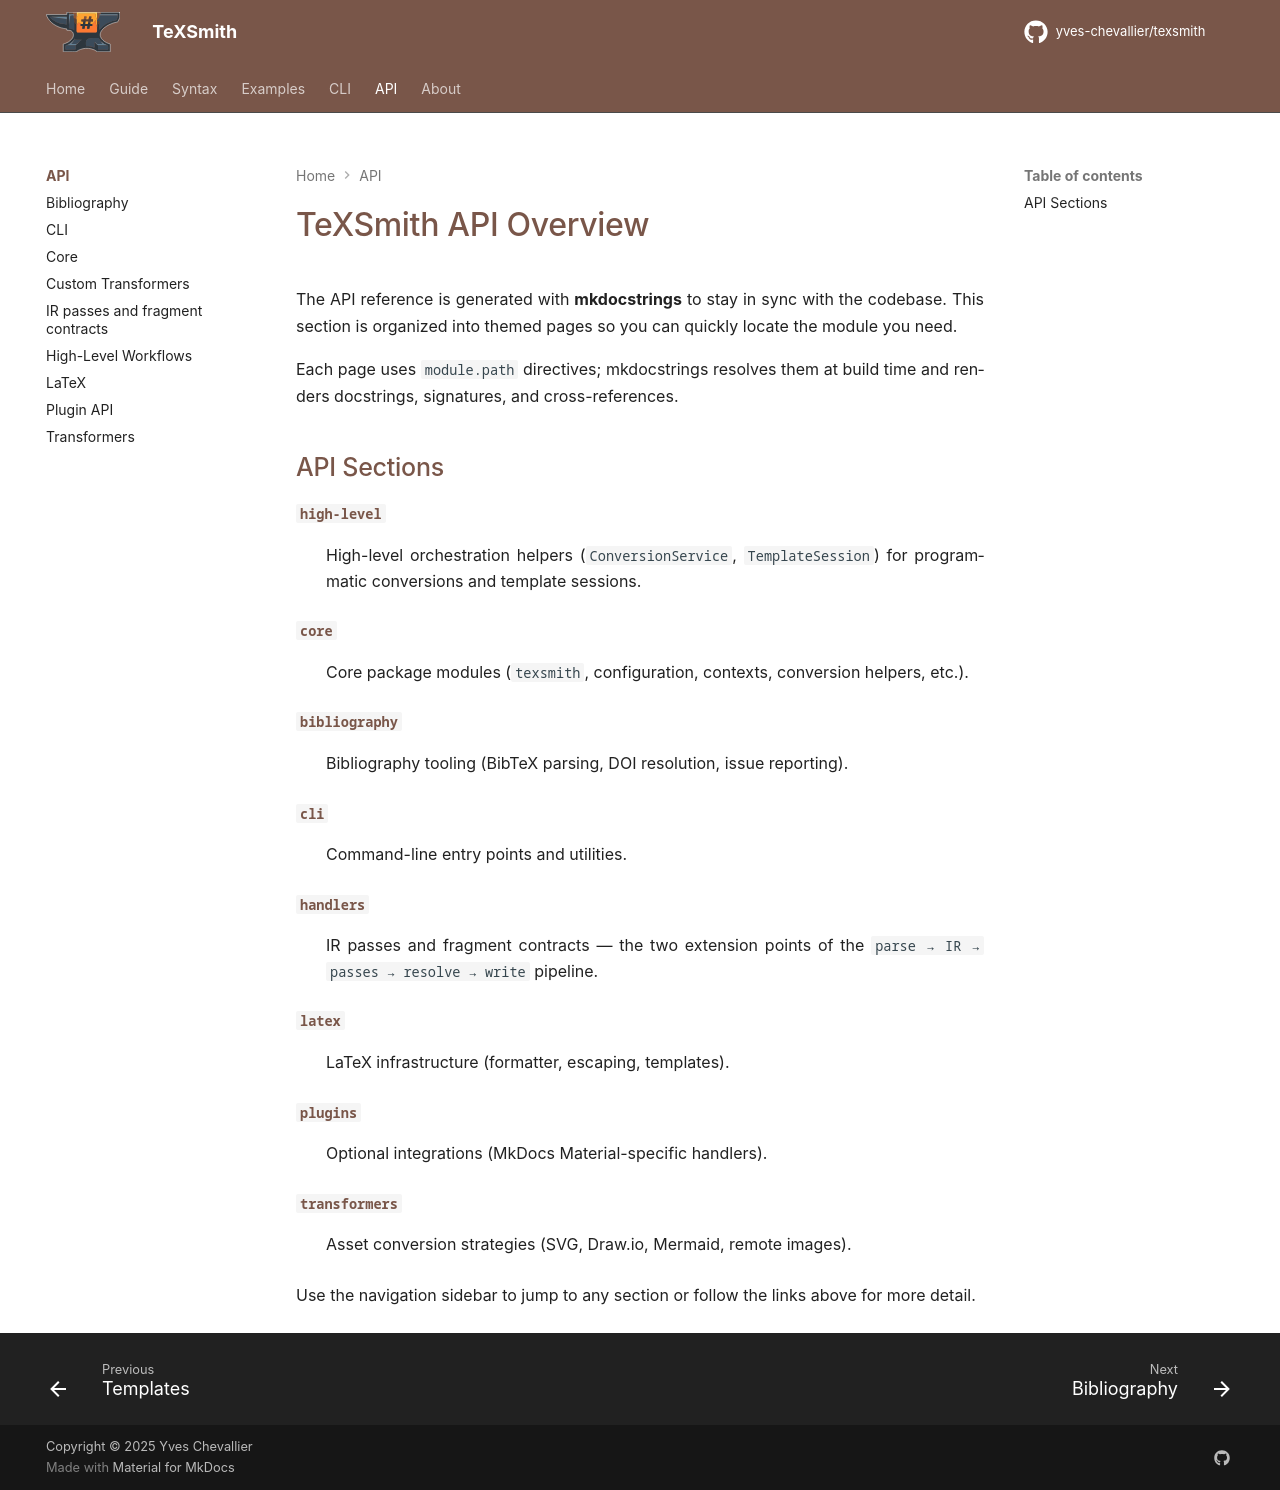

repository: yves-chevallier/texsmith · page: 0.7.0/api/index.html · generator: mkdocs

# TeXSmith API Overview

The API reference is generated with **mkdocstrings** to stay in sync with the codebase. This section is organized into themed pages so you can quickly locate the module you need.

Each page uses `::: module.path` directives; mkdocstrings resolves them at build time and renders docstrings, signatures, and cross-references.

## API Sections

[`high-level`](high-level.md)
: High-level orchestration helpers (`ConversionService`, `TemplateSession`) for programmatic conversions and template sessions.

[`core`](core.md)
: Core package modules (`texsmith`, configuration, contexts, conversion helpers, etc.).

[`bibliography`](bibliography.md)
: Bibliography tooling (BibTeX parsing, DOI resolution, issue reporting).

[`cli`](cli.md)
: Command-line entry points and utilities.

[`handlers`](handlers.md)
: IR passes and fragment contracts — the two extension points of the `parse → IR → passes → resolve → write` pipeline.

[`latex`](latex.md)
: LaTeX infrastructure (formatter, escaping, templates).

[`plugins`](plugins.md)
: Optional integrations (MkDocs Material-specific handlers).

[`transformers`](transformers.md)
: Asset conversion strategies (SVG, Draw.io, Mermaid, remote images).

Use the navigation sidebar to jump to any section or follow the links above for more detail.
